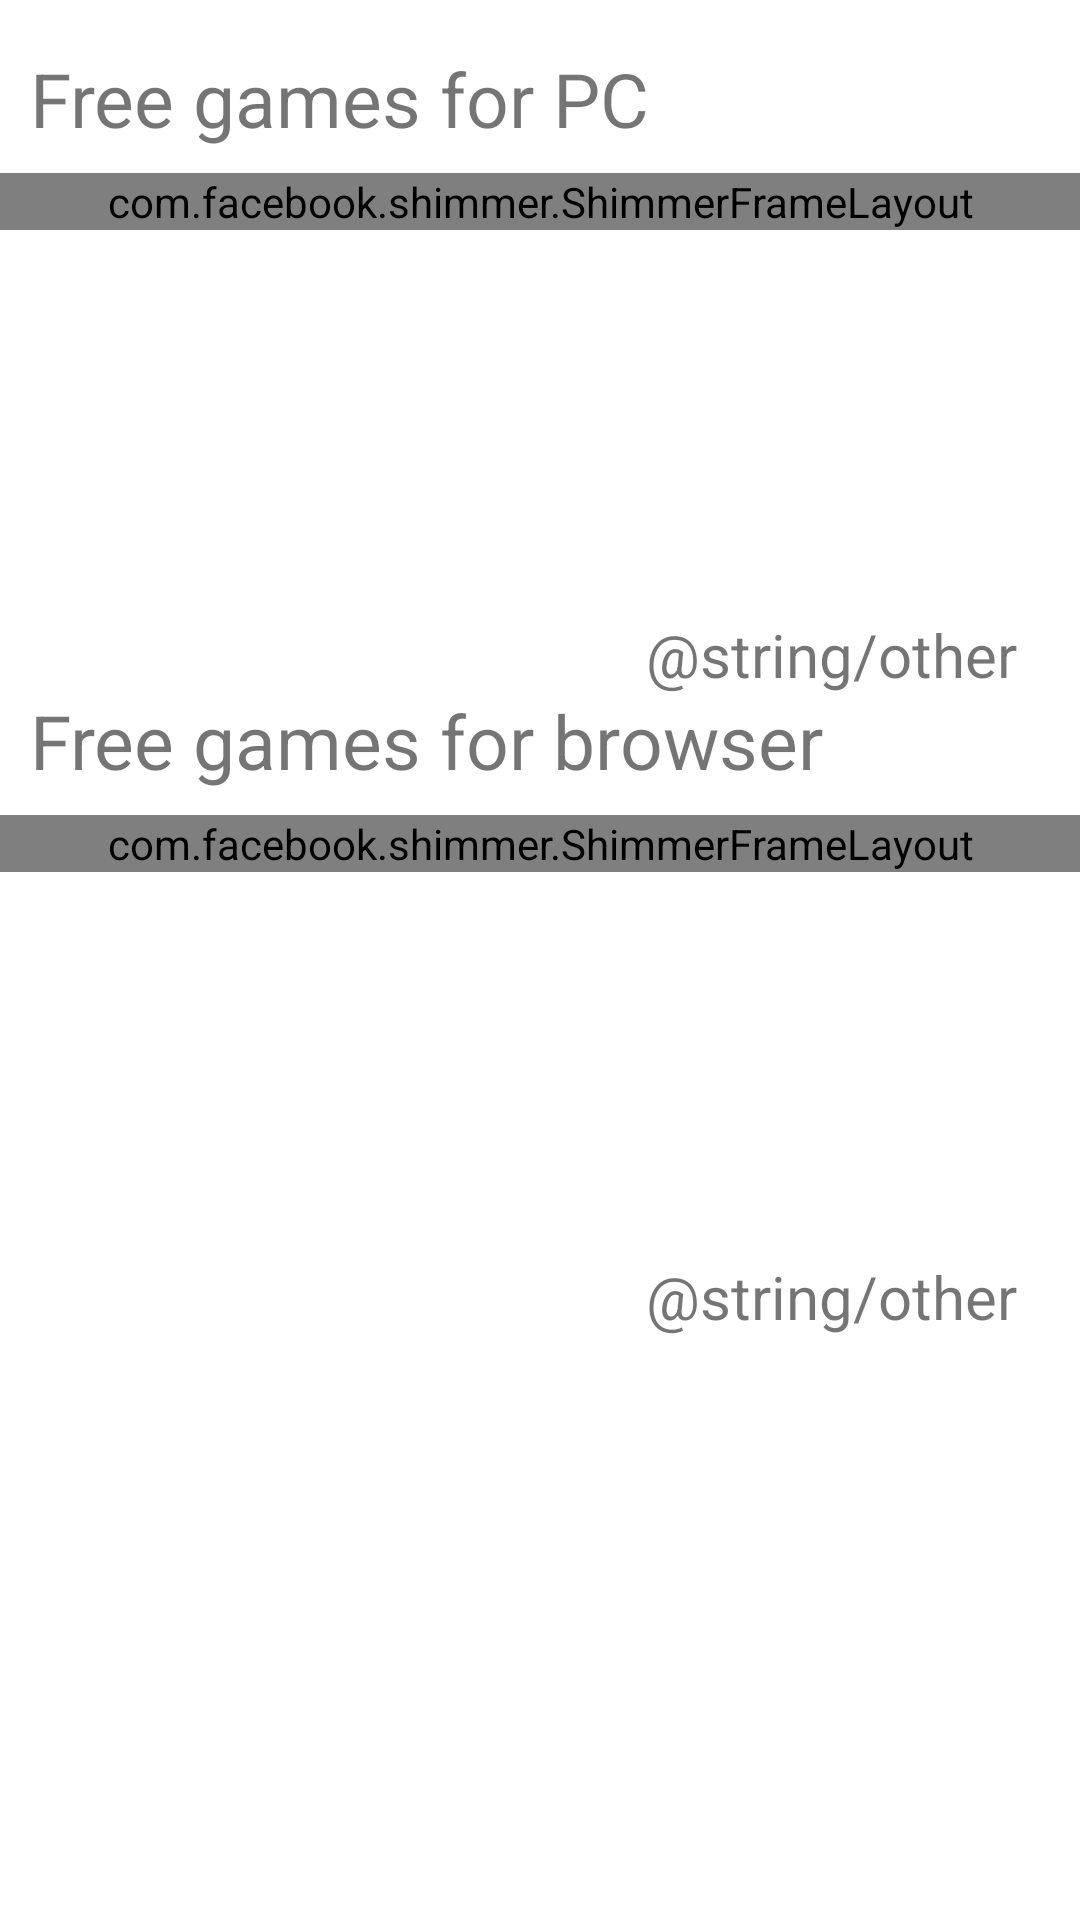

Layout XML and referenced resources for this Android screen:
<!-- AndroidManifest.xml: application theme Theme.FreeToPlayGames -->
<!-- res/layout/fragment_all_games.xml -->
<?xml version="1.0" encoding="utf-8"?>
<androidx.constraintlayout.widget.ConstraintLayout xmlns:android="http://schemas.android.com/apk/res/android"
    xmlns:tools="http://schemas.android.com/tools"
    android:layout_width="match_parent"
    android:layout_height="match_parent"
    xmlns:app="http://schemas.android.com/apk/res-auto"
    tools:context=".UI.AllGamesFragment"
    >

    <TextView
        android:id="@+id/all_games_fragment_pc_title"
        android:layout_width="wrap_content"
        android:layout_height="wrap_content"
        app:layout_constraintStart_toStartOf="parent"
        app:layout_constraintTop_toTopOf="parent"
        android:text="@string/pc_games_title"
        android:textSize="25sp"
        android:layout_marginTop="16dp"
        android:layout_marginStart="10dp"
        />

    <com.facebook.shimmer.ShimmerFrameLayout
        android:id="@+id/all_games_fragment_shimmer_1"
        android:layout_width="match_parent"
        android:layout_height="wrap_content"
        app:layout_constraintTop_toBottomOf="@+id/all_games_fragment_pc_title"
        android:layout_marginTop="8dp"
        >
        <LinearLayout
            android:layout_width="match_parent"
            android:layout_height="match_parent"
            android:orientation="horizontal">
            <include layout="@layout/shimmer_game_item"/>
            <include layout="@layout/shimmer_game_item"/>
            <include layout="@layout/shimmer_game_item"/>
        </LinearLayout>
    </com.facebook.shimmer.ShimmerFrameLayout>

    <androidx.recyclerview.widget.RecyclerView
        android:layout_marginTop="8dp"
        android:id="@+id/all_games_fragment_pc_rv"
        android:layout_width="match_parent"
        android:layout_height="wrap_content"
        app:layout_constraintTop_toBottomOf="@+id/all_games_fragment_pc_title"
        android:orientation="horizontal"
        android:visibility="invisible"
        />
    <TextView
        android:layout_width="wrap_content"
        android:layout_height="wrap_content"
        app:layout_constraintTop_toBottomOf="@+id/all_games_fragment_pc_title"
        app:layout_constraintEnd_toEndOf="parent"
        android:layout_marginEnd="16dp"
        android:textSize="20sp"
        android:text="@string/other"
        android:layout_marginTop="150dp"
        android:padding="5dp"/>

    <TextView
        android:id="@+id/all_games_fragment_browser_title"
        android:layout_width="wrap_content"
        android:layout_height="wrap_content"
        app:layout_constraintStart_toStartOf="parent"
        app:layout_constraintTop_toTopOf="parent"
        android:layout_marginTop="230dp"
        android:text="@string/browser_games_title"
        android:textSize="25sp"
        android:layout_marginStart="10dp"
        />

    <com.facebook.shimmer.ShimmerFrameLayout
        android:id="@+id/all_games_fragment_shimmer_2"
        android:layout_width="match_parent"
        android:layout_height="wrap_content"
        app:layout_constraintTop_toBottomOf="@+id/all_games_fragment_browser_title"
        android:layout_marginTop="8dp"
        >
        <LinearLayout
            android:layout_width="match_parent"
            android:layout_height="match_parent"
            android:orientation="horizontal">
            <include layout="@layout/shimmer_game_item"/>
            <include layout="@layout/shimmer_game_item"/>
            <include layout="@layout/shimmer_game_item"/>
        </LinearLayout>
    </com.facebook.shimmer.ShimmerFrameLayout>

    <androidx.recyclerview.widget.RecyclerView
        android:id="@+id/all_games_fragment_browser_rv"
        android:layout_width="match_parent"
        android:layout_height="wrap_content"
        app:layout_constraintTop_toBottomOf="@+id/all_games_fragment_browser_title"
        android:orientation="horizontal"
        android:layout_marginTop="8dp"
        android:visibility="invisible"
        />

    <TextView
        android:layout_width="wrap_content"
        android:layout_height="wrap_content"
        app:layout_constraintTop_toBottomOf="@+id/all_games_fragment_browser_title"
        app:layout_constraintEnd_toEndOf="parent"
        android:layout_marginEnd="16dp"
        android:textSize="20sp"
        android:text="@string/other"
        android:layout_marginTop="150dp"
        android:padding="5dp"/>

</androidx.constraintlayout.widget.ConstraintLayout>
<!-- res/layout/shimmer_game_item.xml (included above) -->
<?xml version="1.0" encoding="utf-8"?>
<androidx.constraintlayout.widget.ConstraintLayout xmlns:android="http://schemas.android.com/apk/res/android"
    android:layout_width="wrap_content"
    android:layout_height="wrap_content"
    xmlns:app="http://schemas.android.com/apk/res-auto"
    android:padding="5dp"
    android:background="@drawable/grey_rectangle"
    android:layout_marginStart="10dp"
    android:layout_marginEnd="10dp">

    <ImageView
        android:id="@+id/game_item_image"
        android:layout_width="150dp"
        android:layout_height="100dp"
        app:layout_constraintTop_toTopOf="parent"
        app:layout_constraintBottom_toTopOf="@+id/game_item_name"
        app:layout_constraintStart_toStartOf="parent"
        app:layout_constraintEnd_toEndOf="parent"
        />

    <TextView
        android:id="@+id/game_item_name"
        android:layout_width="wrap_content"
        android:layout_height="wrap_content"
        app:layout_constraintTop_toBottomOf="@+id/game_item_image"
        app:layout_constraintStart_toStartOf="@+id/game_item_image"
        app:layout_constraintEnd_toEndOf="@+id/game_item_image"
        android:layout_marginTop="5dp"
        android:gravity="center"
        android:textSize="18sp"
        />

</androidx.constraintlayout.widget.ConstraintLayout>
<!-- resources referenced by this layout -->
<resources>
  <!-- drawable grey_rectangle (drawable-v24) -->
  <?xml version="1.0" encoding="utf-8"?>
  <selector xmlns:android="http://schemas.android.com/apk/res/android">
      <item>
          <shape android:shape="rectangle">
              <corners
                  android:radius="15dp"
                  ></corners>
              <solid
                  android:color="@color/grey">
              </solid>
          </shape>
      </item>
  </selector>
  <string name="browser_games_title">Free games for browser</string>
  <string name="pc_games_title">Free games for PC</string>
  <style name="Theme.FreeToPlayGames" parent="Theme.MaterialComponents.DayNight.NoActionBar">
          
          <item name="colorPrimary">@color/orange</item>
          <item name="colorPrimaryVariant">@color/purple_700</item>
          <item name="colorOnPrimary">@color/white</item>
          
          <item name="colorSecondary">@color/teal_200</item>
          <item name="colorSecondaryVariant">@color/teal_700</item>
          <item name="colorOnSecondary">@color/black</item>
          
          <item name="android:statusBarColor" tools:targetApi="l">?attr/colorPrimaryVariant</item>
          
      </style>
  <color name="grey">#7c7c7c</color>
  <color name="orange">#efbe4e</color>
  <color name="purple_700">#FF3700B3</color>
  <color name="white">#FFFFFFFF</color>
  <color name="teal_200">#FF03DAC5</color>
  <color name="teal_700">#FF018786</color>
  <color name="black">#FF000000</color>
</resources>
